The GitHub repository Raihan-Moosa/Brain-Tumor-MRI-Classification-ACML- contains a labelled image folder "ROI" with 4 categories: glioma, meningioma, no tumor, pituitary tumor. Examples follow, each with its label.

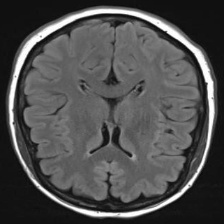
Label: no tumor

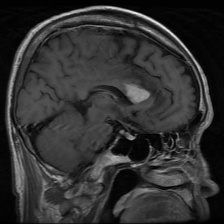
Label: glioma

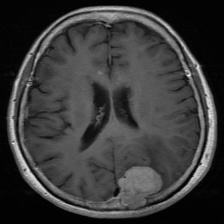
Label: meningioma

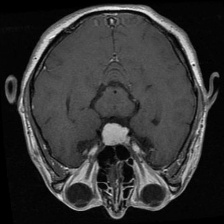
Label: meningioma

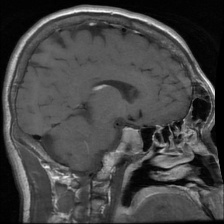
Label: pituitary tumor

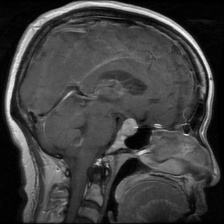
Label: pituitary tumor
